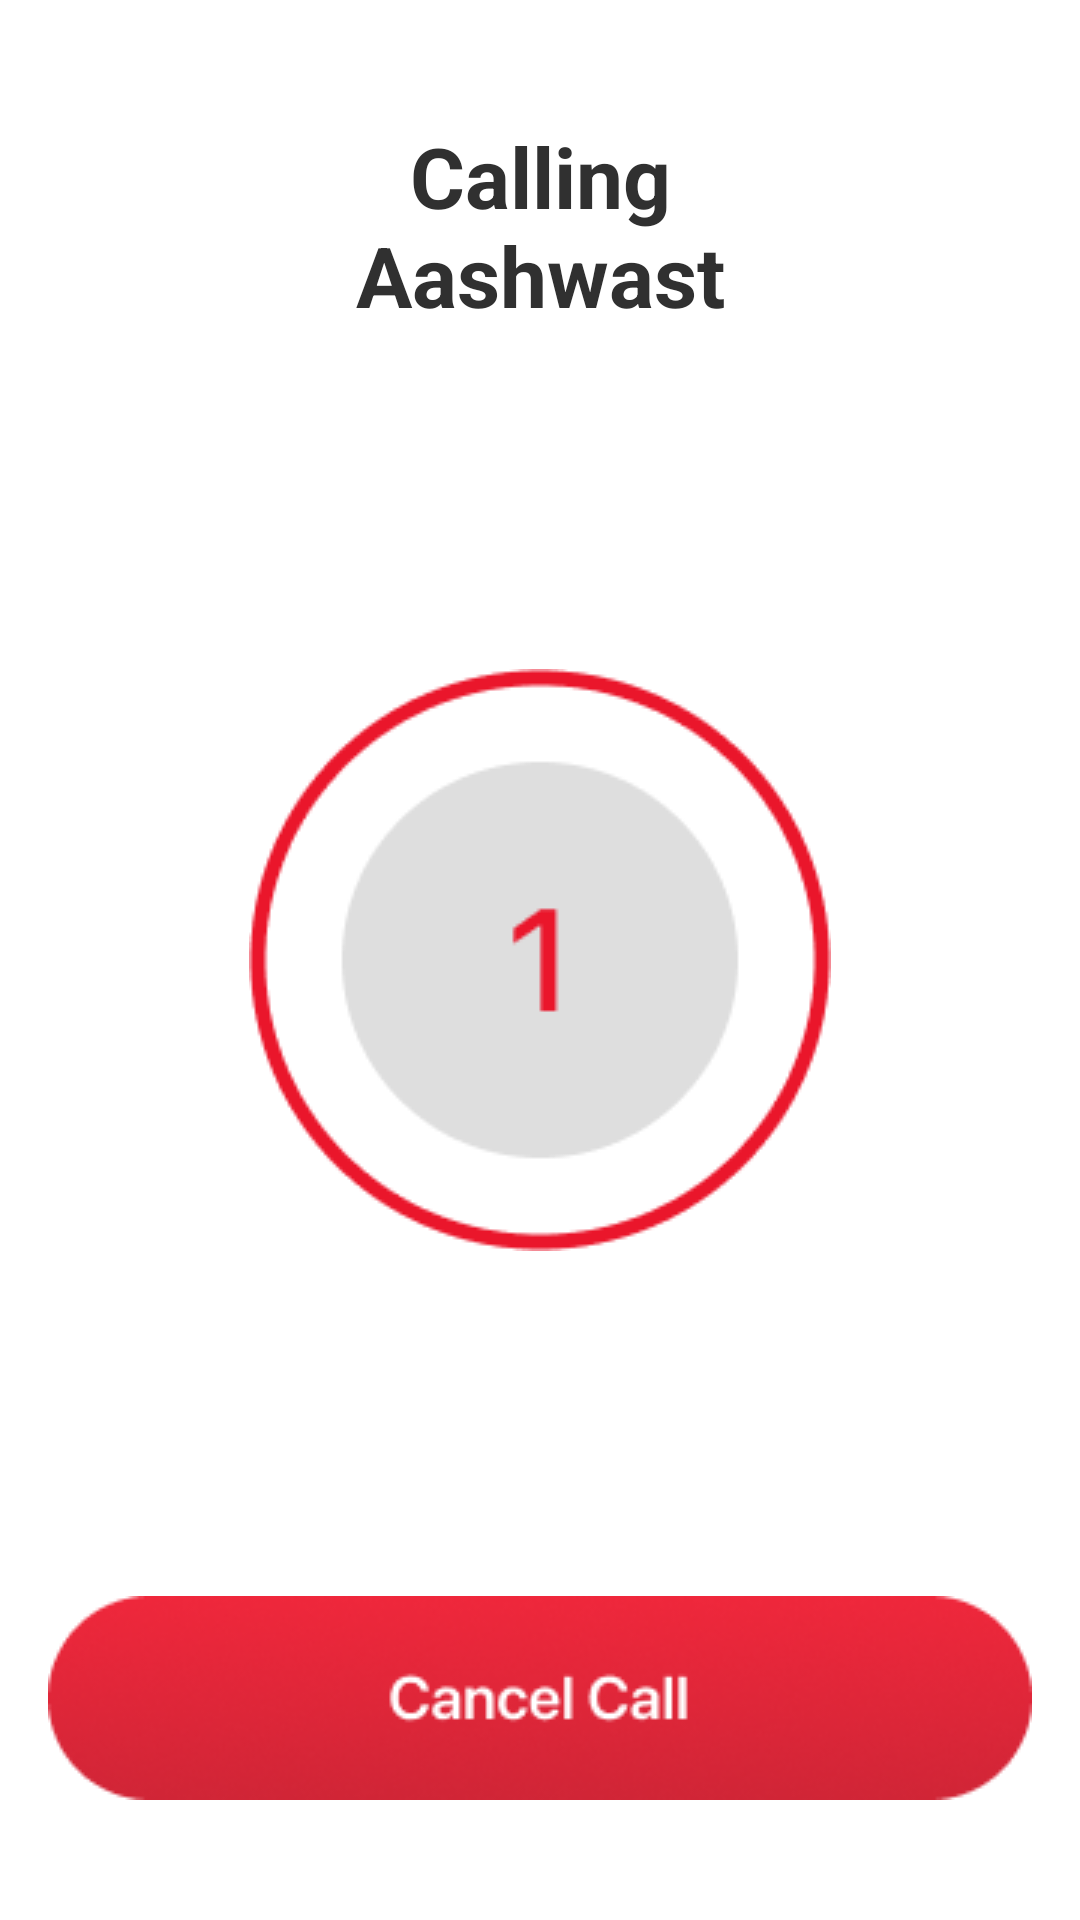

Write the Android layout XML for this screen, with the resource values it uses.
<!-- AndroidManifest.xml: application theme Theme.Aaswastplus -->
<!-- res/layout/activity_calling.xml -->
<?xml version="1.0" encoding="utf-8"?>
<androidx.constraintlayout.widget.ConstraintLayout xmlns:android="http://schemas.android.com/apk/res/android"
    xmlns:app="http://schemas.android.com/apk/res-auto"
    xmlns:tools="http://schemas.android.com/tools"
    android:layout_width="match_parent"
    android:layout_height="match_parent"
    tools:context=".CallingActivity">


    <TextView
        android:id="@+id/tvTwoHeader"
        android:layout_width="200dp"
        android:layout_height="wrap_content"
        android:layout_marginTop="40dp"
        android:gravity="center_horizontal"
        android:text="@string/calling"
        android:textColor="@color/lightBlack"
        android:textSize="28sp"
        android:textStyle="bold"
        app:layout_constraintEnd_toEndOf="parent"
        app:layout_constraintStart_toStartOf="parent"
        app:layout_constraintTop_toTopOf="parent" />

    <TextView
        android:id="@+id/tvSpeaker"
        android:layout_width="match_parent"
        android:layout_height="wrap_content"
        android:gravity="center_horizontal"
        android:text="@string/callingSpeaker"
        android:textColor="@color/lightBlack"
        android:textSize="18sp"
        android:visibility="gone"
        app:layout_constraintEnd_toEndOf="parent"
        app:layout_constraintStart_toStartOf="parent"
       app:layout_constraintTop_toBottomOf="@id/tvTwoHeader" />


    <ImageView
        android:id="@+id/ivCalling"
        android:layout_width="wrap_content"
        android:layout_height="wrap_content"
        android:src="@drawable/calling_one"
        app:layout_constraintBottom_toBottomOf="parent"
        app:layout_constraintEnd_toEndOf="parent"
        app:layout_constraintStart_toStartOf="parent"
        app:layout_constraintTop_toTopOf="parent" />

    <TextView
        android:id="@+id/btnCancelCall"
        android:layout_width="wrap_content"
        android:layout_height="wrap_content"
        android:layout_marginStart="20dp"
        android:layout_marginEnd="20dp"
        android:layout_marginBottom="40dp"
        android:background="@drawable/cancel_call"
        app:layout_constraintBottom_toBottomOf="parent"
        app:layout_constraintEnd_toEndOf="parent"
        app:layout_constraintStart_toStartOf="parent" />


</androidx.constraintlayout.widget.ConstraintLayout>
<!-- resources referenced by this layout -->
<resources>
  <color name="lightBlack">#303030</color>
  <!-- drawable calling_one: png bitmap (drawable, 7026 bytes) -->
  <!-- drawable cancel_call: png bitmap (drawable, 17607 bytes) -->
  <string name="calling">Calling Aashwast</string>
  <string name="callingSpeaker">Your speaker phone has been turned on</string>
  <style name="Theme.Aaswastplus" parent="Theme.MaterialComponents.DayNight.DarkActionBar">
          
          <item name="colorPrimary">@color/white</item>
          <item name="colorPrimaryVariant">@color/white</item>
          <item name="colorOnPrimary">@color/black</item>
          
          <item name="colorSecondary">@color/teal_200</item>
          <item name="colorSecondaryVariant">@color/teal_700</item>
          <item name="colorOnSecondary">@color/black</item>
          
          <item name="android:statusBarColor">?attr/colorPrimaryVariant</item>
          <item name="android:windowLightStatusBar">true</item>
  
          
      </style>
  <color name="white">#FFFFFFFF</color>
  <color name="black">#FF000000</color>
  <color name="teal_200">#FF03DAC5</color>
  <color name="teal_700">#FF018786</color>
</resources>
